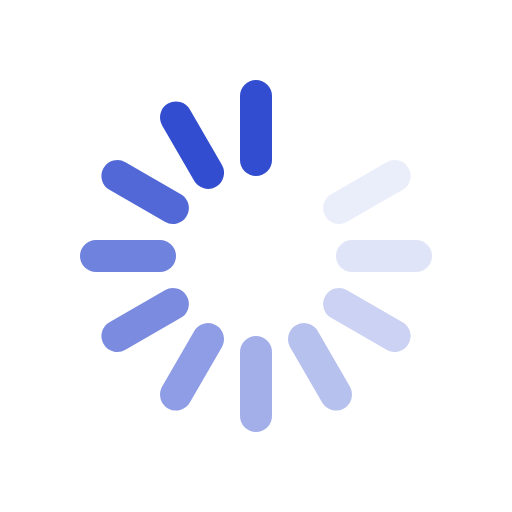
t = 0.00 s
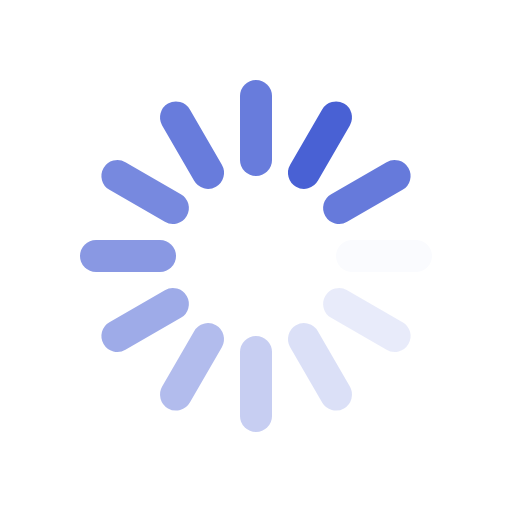
t = 0.12 s
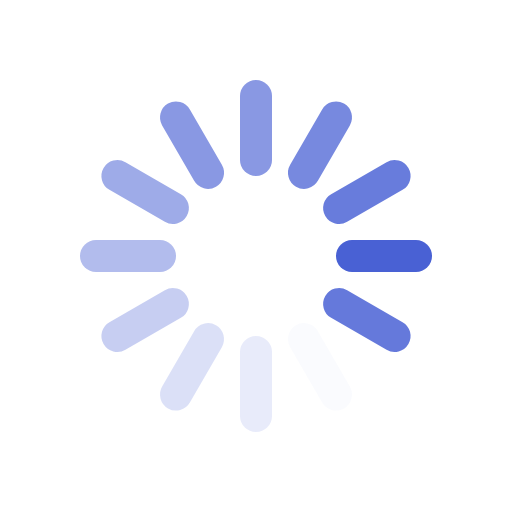
t = 0.26 s
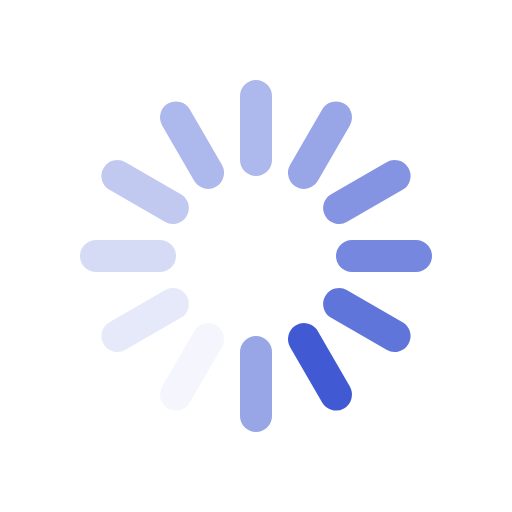
t = 0.38 s
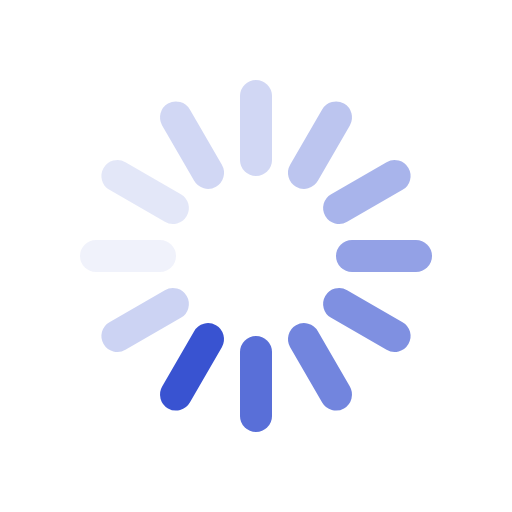
t = 0.49 s
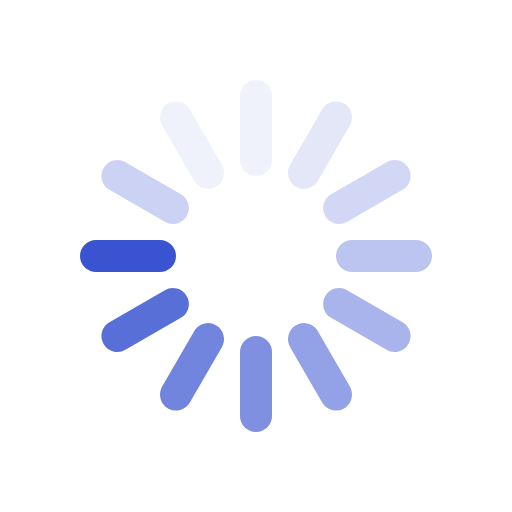
t = 0.63 s

The animated SVG that drew these frames (rendered in a browser with its animation timeline set to each time). Animation: 12 SMIL elements (animate=12); one cycle of 0.75 s, repeats indefinitely.

<svg xmlns="http://www.w3.org/2000/svg" viewBox="0 0 64 64"><g stroke-width="4" stroke-linecap="round" stroke="#324dcf"><path d="M32 20v-8"><animate attributeName="stroke-opacity" dur="750ms" values="1;.85;.7;.65;.55;.45;.35;.25;.15;.1;0;1" repeatCount="indefinite"/></path><path d="M38 21.608l4-6.929"><animate attributeName="stroke-opacity" dur="750ms" values="0;1;.85;.7;.65;.55;.45;.35;.25;.15;.1;0" repeatCount="indefinite"/></path><path d="M42.392 26l6.929-4"><animate attributeName="stroke-opacity" dur="750ms" values=".1;0;1;.85;.7;.65;.55;.45;.35;.25;.15;.1" repeatCount="indefinite"/></path><path d="M44 32h8"><animate attributeName="stroke-opacity" dur="750ms" values=".15;.1;0;1;.85;.7;.65;.55;.45;.35;.25;.15" repeatCount="indefinite"/></path><path d="M42.392 38l6.929 4"><animate attributeName="stroke-opacity" dur="750ms" values=".25;.15;.1;0;1;.85;.7;.65;.55;.45;.35;.25" repeatCount="indefinite"/></path><path d="M38 42.392l4 6.929"><animate attributeName="stroke-opacity" dur="750ms" values=".35;.25;.15;.1;0;1;.85;.7;.65;.55;.45;.35" repeatCount="indefinite"/></path><path d="M32 44v8"><animate attributeName="stroke-opacity" dur="750ms" values=".45;.35;.25;.15;.1;0;1;.85;.7;.65;.55;.45" repeatCount="indefinite"/></path><path d="M26 42.392l-4 6.929"><animate attributeName="stroke-opacity" dur="750ms" values=".55;.45;.35;.25;.15;.1;0;1;.85;.7;.65;.55" repeatCount="indefinite"/></path><path d="M21.608 38l-6.929 4"><animate attributeName="stroke-opacity" dur="750ms" values=".65;.55;.45;.35;.25;.15;.1;0;1;.85;.7;.65" repeatCount="indefinite"/></path><path d="M20 32h-8"><animate attributeName="stroke-opacity" dur="750ms" values=".7;.65;.55;.45;.35;.25;.15;.1;0;1;.85;.7" repeatCount="indefinite"/></path><path d="M21.608 26l-6.929-4"><animate attributeName="stroke-opacity" dur="750ms" values=".85;.7;.65;.55;.45;.35;.25;.15;.1;0;1;.85" repeatCount="indefinite"/></path><path d="M26 21.608l-4-6.929"><animate attributeName="stroke-opacity" dur="750ms" values="1;.85;.7;.65;.55;.45;.35;.25;.15;.1;0;1" repeatCount="indefinite"/></path></g></svg>